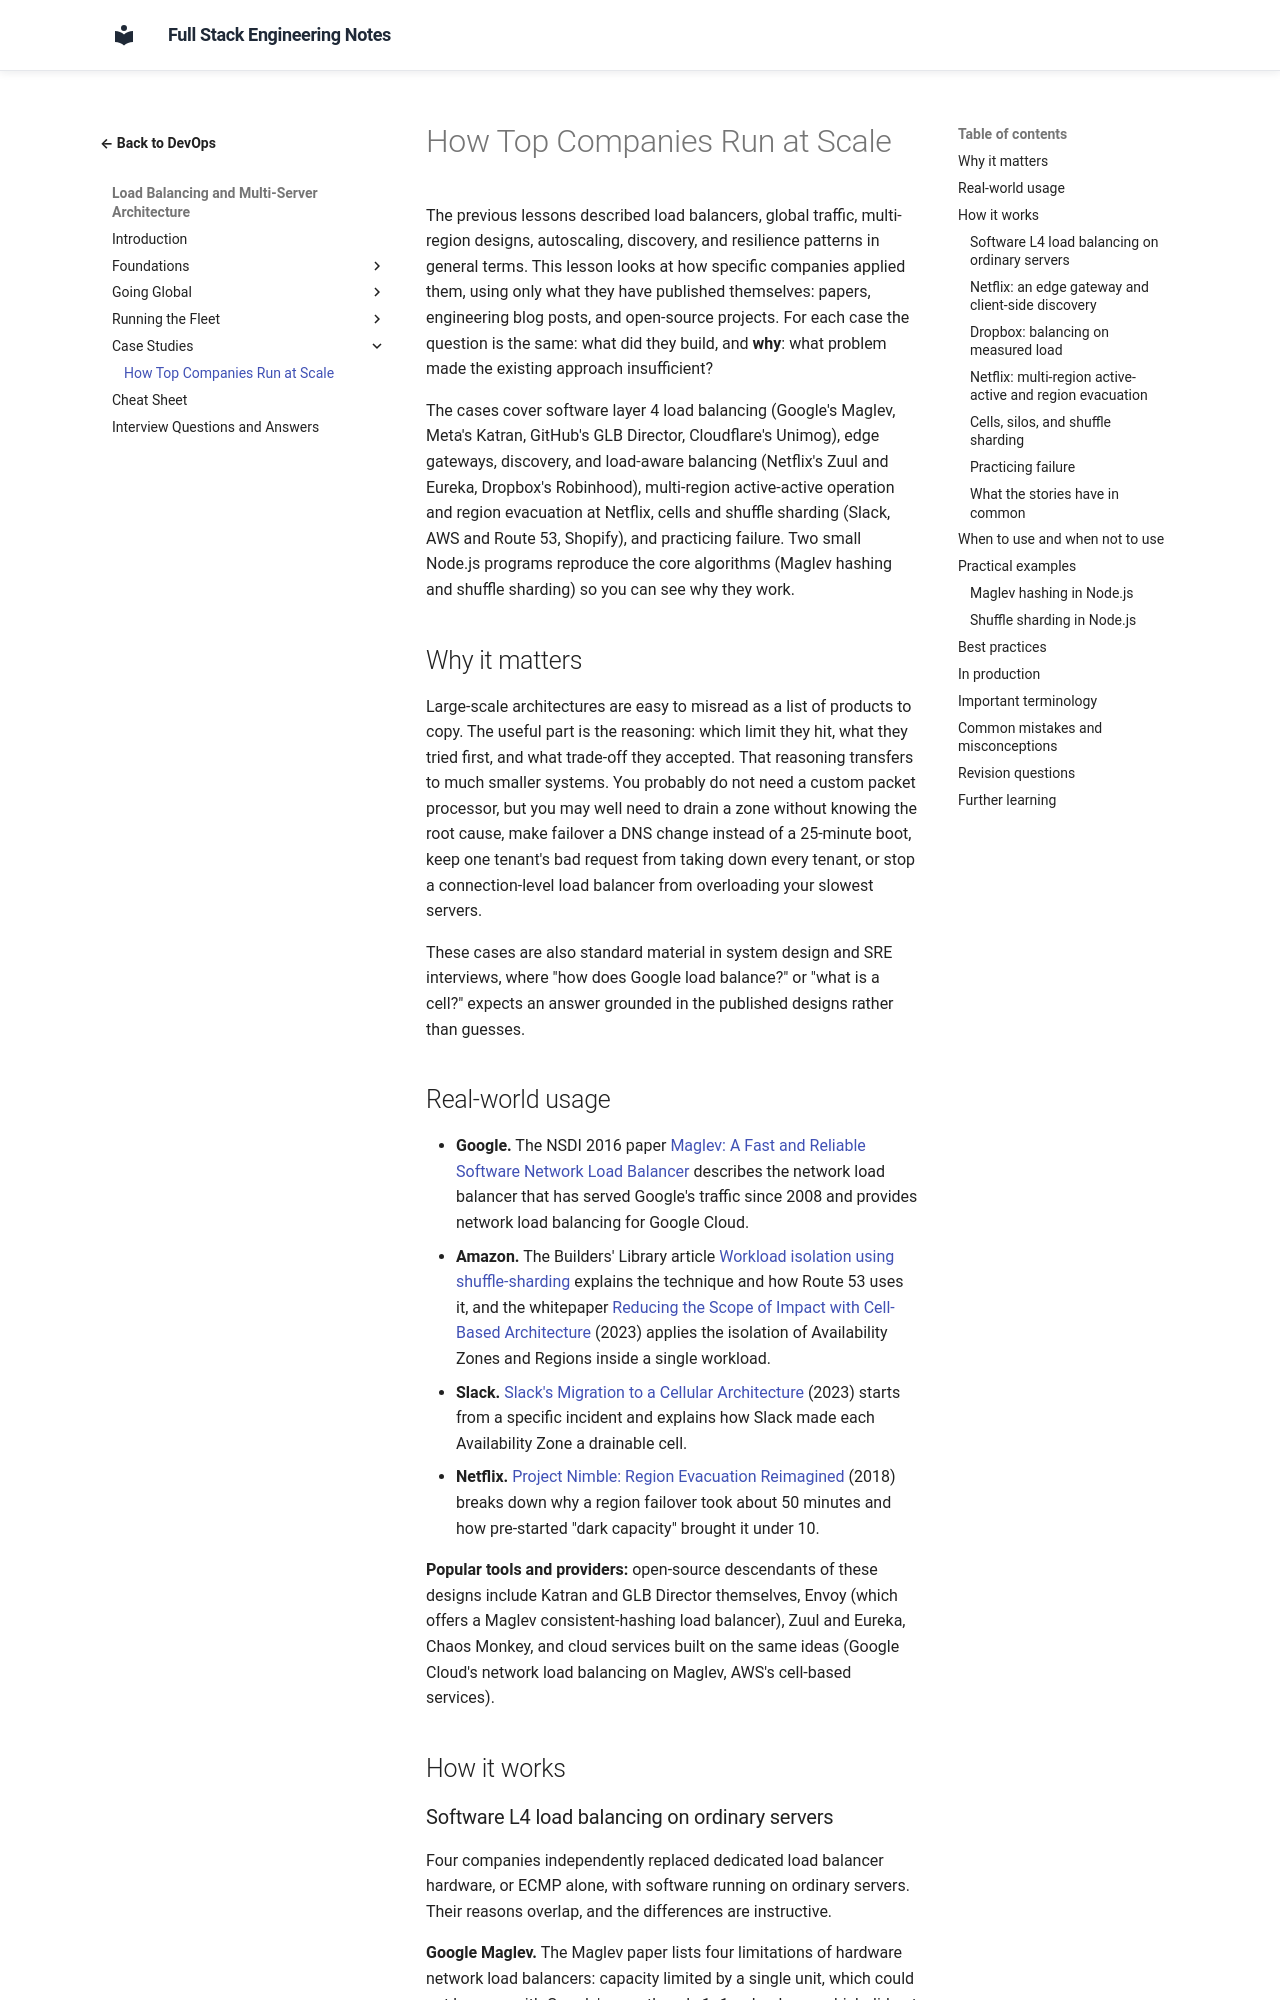

repository: murthy-satti/fullstack-notes · page: 08-devops-and-deployment/load-balancing-and-multi-server/how-top-companies-run-at-scale/index.html · generator: mkdocs

# How Top Companies Run at Scale

The previous lessons described load balancers, global traffic,
multi-region designs, autoscaling, discovery, and resilience patterns in
general terms. This lesson looks at how specific companies applied them,
using only what they have published themselves: papers, engineering blog
posts, and open-source projects. For each case the question is the same:
what did they build, and **why**: what problem made the existing
approach insufficient?

The cases cover software layer 4 load balancing (Google's Maglev, Meta's
Katran, GitHub's GLB Director, Cloudflare's Unimog), edge gateways,
discovery, and load-aware balancing (Netflix's Zuul and Eureka, Dropbox's
Robinhood), multi-region active-active operation and region evacuation
at Netflix, cells and shuffle sharding (Slack, AWS and Route 53, Shopify),
and practicing failure. Two small Node.js programs reproduce the core
algorithms (Maglev hashing and shuffle sharding) so you can see why they
work.

## Why it matters

Large-scale architectures are easy to misread as a list of products to
copy. The useful part is the reasoning: which limit they hit, what they
tried first, and what trade-off they accepted. That reasoning transfers
to much smaller systems. You probably do not need a custom packet
processor, but you may well need to drain a zone without knowing the
root cause, make failover a DNS change instead of a 25-minute boot, keep
one tenant's bad request from taking down every tenant, or stop a
connection-level load balancer from overloading your slowest servers.

These cases are also standard material in system design and SRE
interviews, where "how does Google load balance?" or "what is a cell?"
expects an answer grounded in the published designs rather than guesses.

## Real-world usage

- **Google.** The NSDI 2016 paper
  [Maglev: A Fast and Reliable Software Network Load Balancer](https://www.usenix.org/conference/nsdi16/technical-sessions/presentation/eisenbud)
  describes the network load balancer that has served Google's traffic
  since 2008 and provides network load balancing for Google Cloud.
- **Amazon.** The Builders' Library article
  [Workload isolation using shuffle-sharding](https://aws.amazon.com/builders-library/workload-isolation-using-shuffle-sharding/)
  explains the technique and how Route 53 uses it, and the whitepaper
  [Reducing the Scope of Impact with Cell-Based Architecture](https://docs.aws.amazon.com/wellarchitected/latest/reducing-scope-of-impact-with-cell-based-architecture/reducing-scope-of-impact-with-cell-based-architecture.html)
  (2023) applies the isolation of Availability Zones and Regions inside a
  single workload.
- **Slack.** [Slack's Migration to a Cellular Architecture](https://slack.engineering/slacks-migration-to-a-cellular-architecture/)
  (2023) starts from a specific incident and explains how Slack made each
  Availability Zone a drainable cell.
- **Netflix.** [Project Nimble: Region Evacuation Reimagined](https://netflixtechblog.com/project-nimble-region-evacuation-reimagined-d0d0568254d4)
  (2018) breaks down why a region failover took about 50 minutes and how
  pre-started "dark capacity" brought it under 10.

**Popular tools and providers:** open-source descendants of these designs
include Katran and GLB Director themselves, Envoy (which offers a Maglev
consistent-hashing load balancer), Zuul and Eureka, Chaos Monkey, and
cloud services built on the same ideas (Google Cloud's network load
balancing on Maglev, AWS's cell-based services).

## How it works
